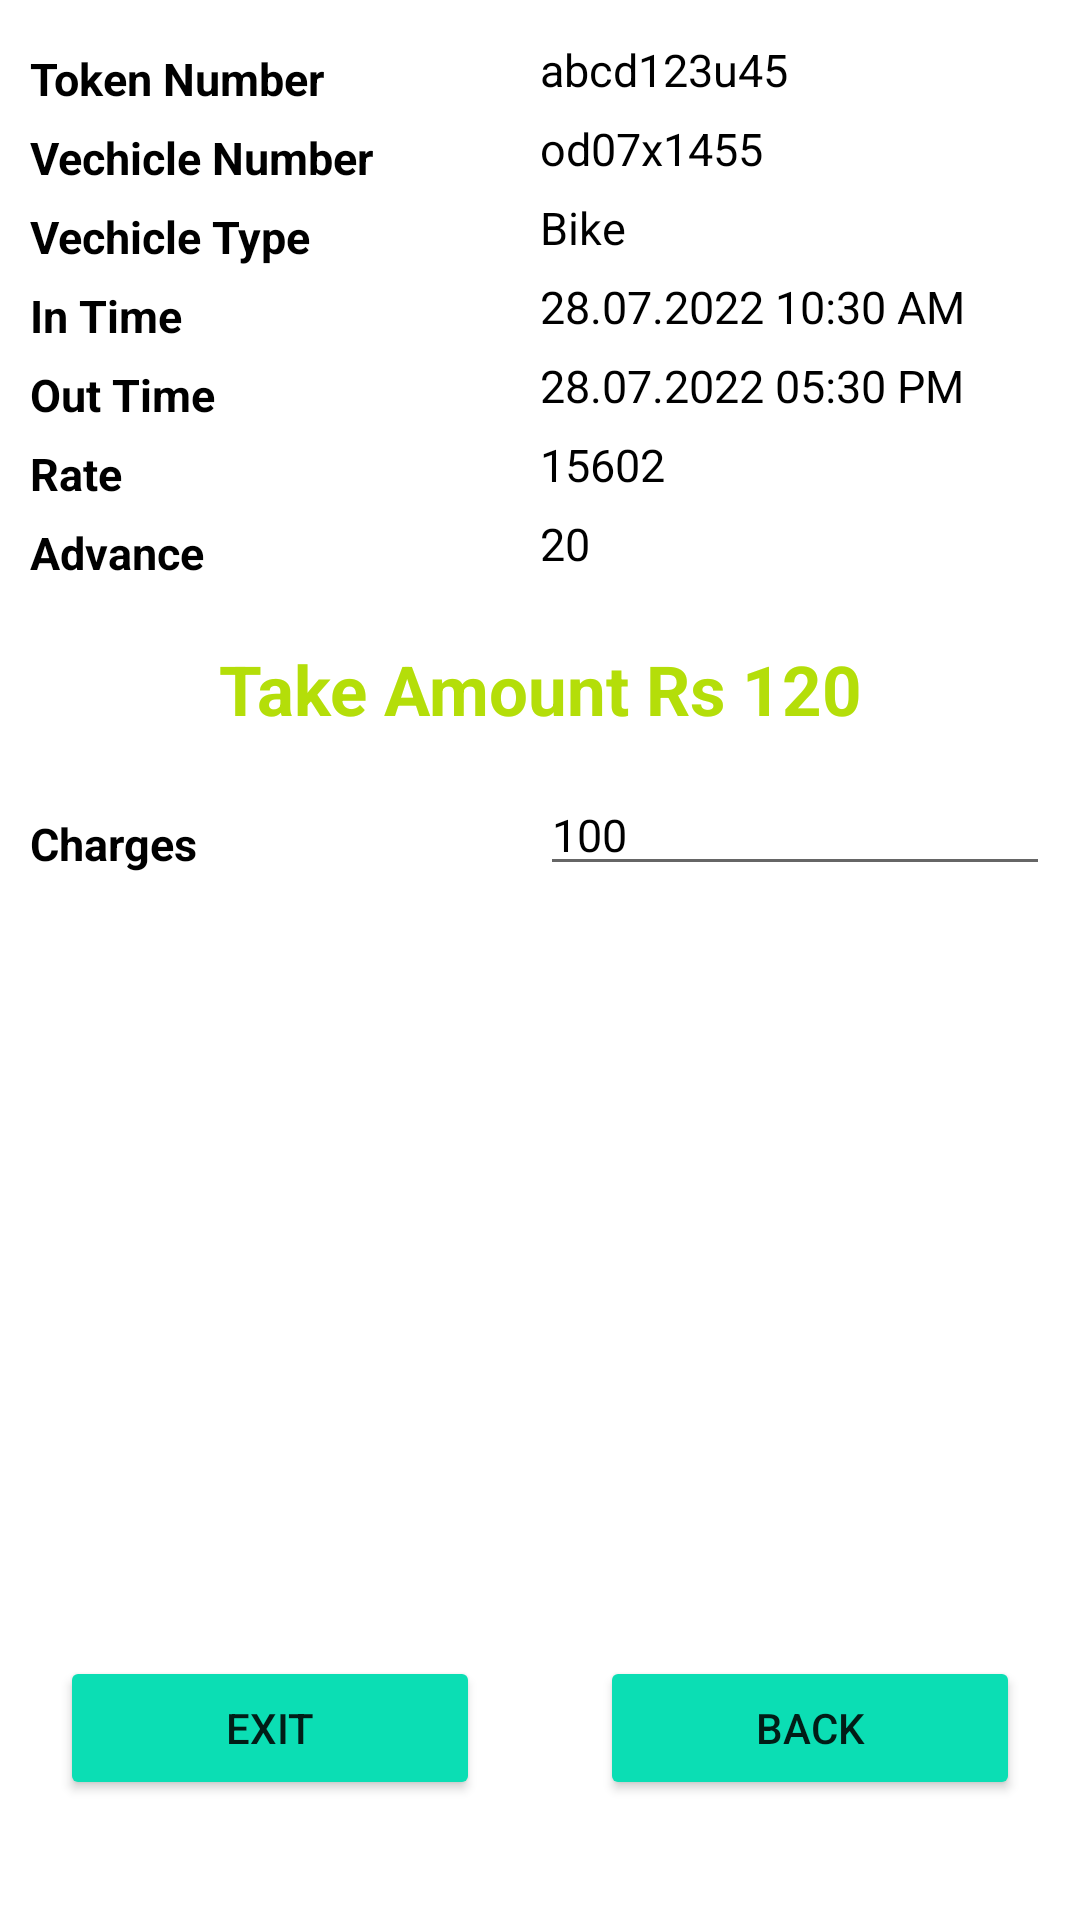

Reconstruct the res/layout file that produces this screen, plus the resources it refers to.
<!-- AndroidManifest.xml: application theme Theme.ISmartParking -->
<!-- res/layout/exitlayout.xml -->
<?xml version="1.0" encoding="utf-8"?>
<RelativeLayout xmlns:android="http://schemas.android.com/apk/res/android"
    android:layout_width="match_parent"
    android:layout_height="match_parent">

    <LinearLayout
        android:layout_width="match_parent"
        android:layout_height="match_parent"
        android:orientation="vertical"
        android:layout_margin="@dimen/ten">

        <LinearLayout
            android:layout_width="match_parent"
            android:layout_height="wrap_content"
            android:weightSum="2">
            <TextView
                android:layout_width="0dp"
                android:layout_weight="1"
                android:layout_height="wrap_content"
                android:layout_marginTop="@dimen/six"
                android:layout_toRightOf="@id/image_p"
                android:text="Token Number"
                android:textColor="@color/black"
                android:textSize="@dimen/fifteen"
                android:textStyle="bold">


            </TextView>

            <TextView
                android:layout_width="0dp"
                android:layout_weight="1"
                android:layout_height="wrap_content"
                android:layout_marginTop="@dimen/three"
                android:layout_toRightOf="@id/image_p"
                android:text="abcd123u45"
                android:textColor="@color/black"
                android:textSize="@dimen/textsize">


            </TextView>



        </LinearLayout>

        <LinearLayout
            android:layout_width="match_parent"
            android:layout_height="wrap_content"
            android:weightSum="2">
            <TextView
                android:layout_width="0dp"
                android:layout_weight="1"
                android:layout_height="wrap_content"
                android:layout_marginTop="@dimen/six"
                android:layout_toRightOf="@id/image_p"
                android:text="Vechicle Number"
                android:textColor="@color/black"
                android:textSize="@dimen/fifteen"
                android:textStyle="bold">


            </TextView>

            <TextView
                android:layout_width="0dp"
                android:layout_weight="1"
                android:layout_height="wrap_content"
                android:layout_marginTop="@dimen/three"
                android:layout_toRightOf="@id/image_p"
                android:text="od07x1455"
                android:textColor="@color/black"
                android:textSize="@dimen/textsize">


            </TextView>



        </LinearLayout>

        <LinearLayout
            android:layout_width="match_parent"
            android:layout_height="wrap_content"
            android:weightSum="2">
            <TextView
                android:layout_width="0dp"
                android:layout_weight="1"
                android:layout_height="wrap_content"
                android:layout_marginTop="@dimen/six"
                android:layout_toRightOf="@id/image_p"
                android:text="Vechicle Type"
                android:textColor="@color/black"
                android:textSize="@dimen/fifteen"
                android:textStyle="bold">


            </TextView>

            <TextView
                android:layout_width="0dp"
                android:layout_weight="1"
                android:layout_height="wrap_content"
                android:layout_marginTop="@dimen/three"
                android:layout_toRightOf="@id/image_p"
                android:text="Bike"
                android:textColor="@color/black"
                android:textSize="@dimen/textsize">


            </TextView>



        </LinearLayout>

        <LinearLayout
            android:layout_width="match_parent"
            android:layout_height="wrap_content"
            android:weightSum="2">
            <TextView
                android:layout_width="0dp"
                android:layout_weight="1"
                android:layout_height="wrap_content"
                android:layout_marginTop="@dimen/six"
                android:layout_toRightOf="@id/image_p"
                android:text="In Time"
                android:textColor="@color/black"
                android:textSize="@dimen/fifteen"
                android:textStyle="bold">


            </TextView>

            <TextView
                android:layout_width="0dp"
                android:layout_weight="1"
                android:layout_height="wrap_content"
                android:layout_marginTop="@dimen/three"
                android:layout_toRightOf="@id/image_p"
                android:text="28.07.2022 10:30 AM"
                android:textColor="@color/black"
                android:textSize="@dimen/textsize">


            </TextView>



        </LinearLayout>

        <LinearLayout
            android:layout_width="match_parent"
            android:layout_height="wrap_content"
            android:weightSum="2">
            <TextView
                android:layout_width="0dp"
                android:layout_weight="1"
                android:layout_height="wrap_content"
                android:layout_marginTop="@dimen/six"
                android:layout_toRightOf="@id/image_p"
                android:text="Out Time"
                android:textColor="@color/black"
                android:textSize="@dimen/fifteen"
                android:textStyle="bold">


            </TextView>

            <TextView
                android:layout_width="0dp"
                android:layout_weight="1"
                android:layout_height="wrap_content"
                android:layout_marginTop="@dimen/three"
                android:layout_toRightOf="@id/image_p"
                android:text="28.07.2022 05:30 PM"
                android:textColor="@color/black"
                android:textSize="@dimen/textsize">


            </TextView>



        </LinearLayout>

        <LinearLayout
            android:layout_width="match_parent"
            android:layout_height="wrap_content"
            android:weightSum="2">
            <TextView
                android:layout_width="0dp"
                android:layout_weight="1"
                android:layout_height="wrap_content"
                android:layout_marginTop="@dimen/six"
                android:layout_toRightOf="@id/image_p"
                android:text="Rate"
                android:textColor="@color/black"
                android:textSize="@dimen/fifteen"
                android:textStyle="bold">


            </TextView>

            <TextView
                android:layout_width="0dp"
                android:layout_weight="1"
                android:layout_height="wrap_content"
                android:layout_marginTop="@dimen/three"
                android:layout_toRightOf="@id/image_p"
                android:text="15602"
                android:textColor="@color/black"
                android:textSize="@dimen/textsize">


            </TextView>



        </LinearLayout>


        <LinearLayout
            android:layout_width="match_parent"
            android:layout_height="wrap_content"
            android:weightSum="2">
            <TextView
                android:layout_width="0dp"
                android:layout_weight="1"
                android:layout_height="wrap_content"
                android:layout_marginTop="@dimen/six"
                android:layout_toRightOf="@id/image_p"
                android:text="Advance"
                android:textColor="@color/black"
                android:textSize="@dimen/fifteen"
                android:textStyle="bold">


            </TextView>

            <TextView
                android:layout_width="0dp"
                android:layout_weight="1"
                android:layout_height="wrap_content"
                android:layout_marginTop="@dimen/three"
                android:layout_toRightOf="@id/image_p"
                android:text="20"
                android:textColor="@color/black"
                android:textSize="@dimen/textsize">


            </TextView>



        </LinearLayout>

        <TextView
            android:layout_width="match_parent"
            android:layout_height="wrap_content"
            android:layout_marginTop="@dimen/twenty"
            android:layout_toRightOf="@id/image_p"
            android:text="Take Amount Rs 120"
            android:textColor="@color/textcolor1"
            android:gravity="center"
            android:textSize="@dimen/twenty_three"
            android:layout_marginBottom="@dimen/ten"
            android:textStyle="bold">


        </TextView>

        <LinearLayout
            android:layout_width="match_parent"
            android:layout_height="wrap_content"
            android:weightSum="2"
            >
            <TextView
                android:layout_width="0dp"
                android:layout_weight="1"
                android:layout_height="wrap_content"
                android:layout_marginTop="@dimen/six"
                android:layout_toRightOf="@id/image_p"
                android:text="Charges"
                android:textColor="@color/black"
                android:textSize="@dimen/fifteen"
                android:textStyle="bold">


            </TextView>

            <EditText
                android:layout_width="0dp"
                android:layout_weight="1"
                android:layout_height="wrap_content"
                android:layout_marginTop="@dimen/three"
                android:layout_toRightOf="@id/image_p"
                android:text="100"
                android:textColor="@color/black"
                android:textSize="@dimen/textsize">


            </EditText>

        </LinearLayout>

    </LinearLayout>

    <LinearLayout
        android:layout_width="match_parent"
        android:layout_height="wrap_content"
        android:weightSum="2"
        android:layout_alignParentBottom="true"
        android:layout_marginBottom="@dimen/forty">

        <Button
            android:id="@+id/btn_Exit"
            android:layout_width="0dp"
            android:layout_weight="1"
            android:layout_height="wrap_content"
            android:layout_gravity="center"
            android:backgroundTint="@color/blue1"
            android:text="Exit"
            android:layout_marginLeft="@dimen/twenty"
            android:layout_marginRight="@dimen/twenty">

        </Button>

        <Button
            android:id="@+id/btn_Back"
            android:layout_width="0dp"
            android:layout_weight="1"
            android:layout_height="wrap_content"
            android:layout_gravity="center"
            android:backgroundTint="@color/blue1"
            android:text="Back"
            android:layout_marginLeft="@dimen/twenty"
            android:layout_marginRight="@dimen/twenty">

        </Button>

    </LinearLayout>

</RelativeLayout>
<!-- resources referenced by this layout -->
<resources>
  <color name="black">#FF000000</color>
  <color name="blue1">#0BDEB4</color>
  <color name="textcolor1">#B4DE09</color>
  <dimen name="fifteen">15dp</dimen>
  <dimen name="forty">40dp</dimen>
  <dimen name="six">6dp</dimen>
  <dimen name="ten">10dp</dimen>
  <dimen name="textsize">15sp</dimen>
  <dimen name="three">3dp</dimen>
  <dimen name="twenty">20dp</dimen>
  <dimen name="twenty_three">23dp</dimen>
  <style name="Theme.ISmartParking" parent="Theme.MaterialComponents.DayNight.DarkActionBar">
          
          <item name="colorPrimary">@color/blue1</item>
          <item name="colorPrimaryVariant">@color/blue1</item>
          <item name="colorOnPrimary">@color/white</item>
          
          <item name="colorSecondary">@color/teal_200</item>
          <item name="colorSecondaryVariant">@color/teal_700</item>
          <item name="colorOnSecondary">@color/black</item>
          
          <item name="android:statusBarColor" tools:targetApi="l">?attr/colorPrimaryVariant</item>
          
      </style>
  <color name="white">#FFFFFFFF</color>
  <color name="teal_200">#FF03DAC5</color>
  <color name="teal_700">#FF018786</color>
</resources>
